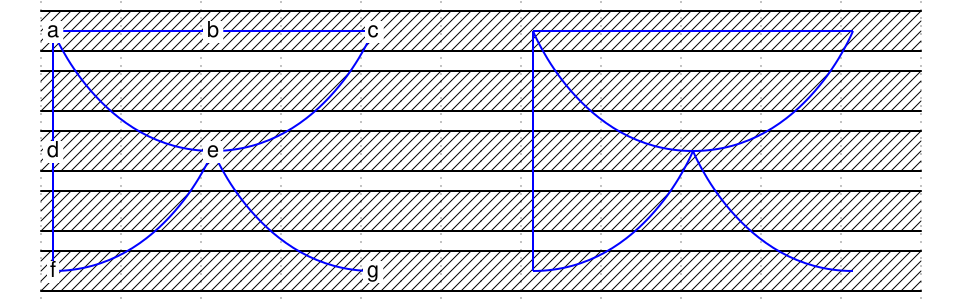

The timing diagram above was drawn with WaveDrom. Write its source.

{
    signal: [
        { wave: "x..........", node: "a.b.c.A.B.C" },
        { wave: "x.........." },
        { wave: "x..........", node: "d.e...D.E.." },
        { wave: "x.........." },
        { wave: "x..........", node: "f...g.F...G" },
    ],
    edge: [
		"a~-e", "A~-E",
		"e~-g", "E~-G",

		"c~-e", "C~-E",
		"e~-f", "E~-F",

		"a~-b", "A~-B",
		"c~-b", "C~-B",

		"a~-d", "A~-D",
		"f~-d", "F~-D",
    ]
}